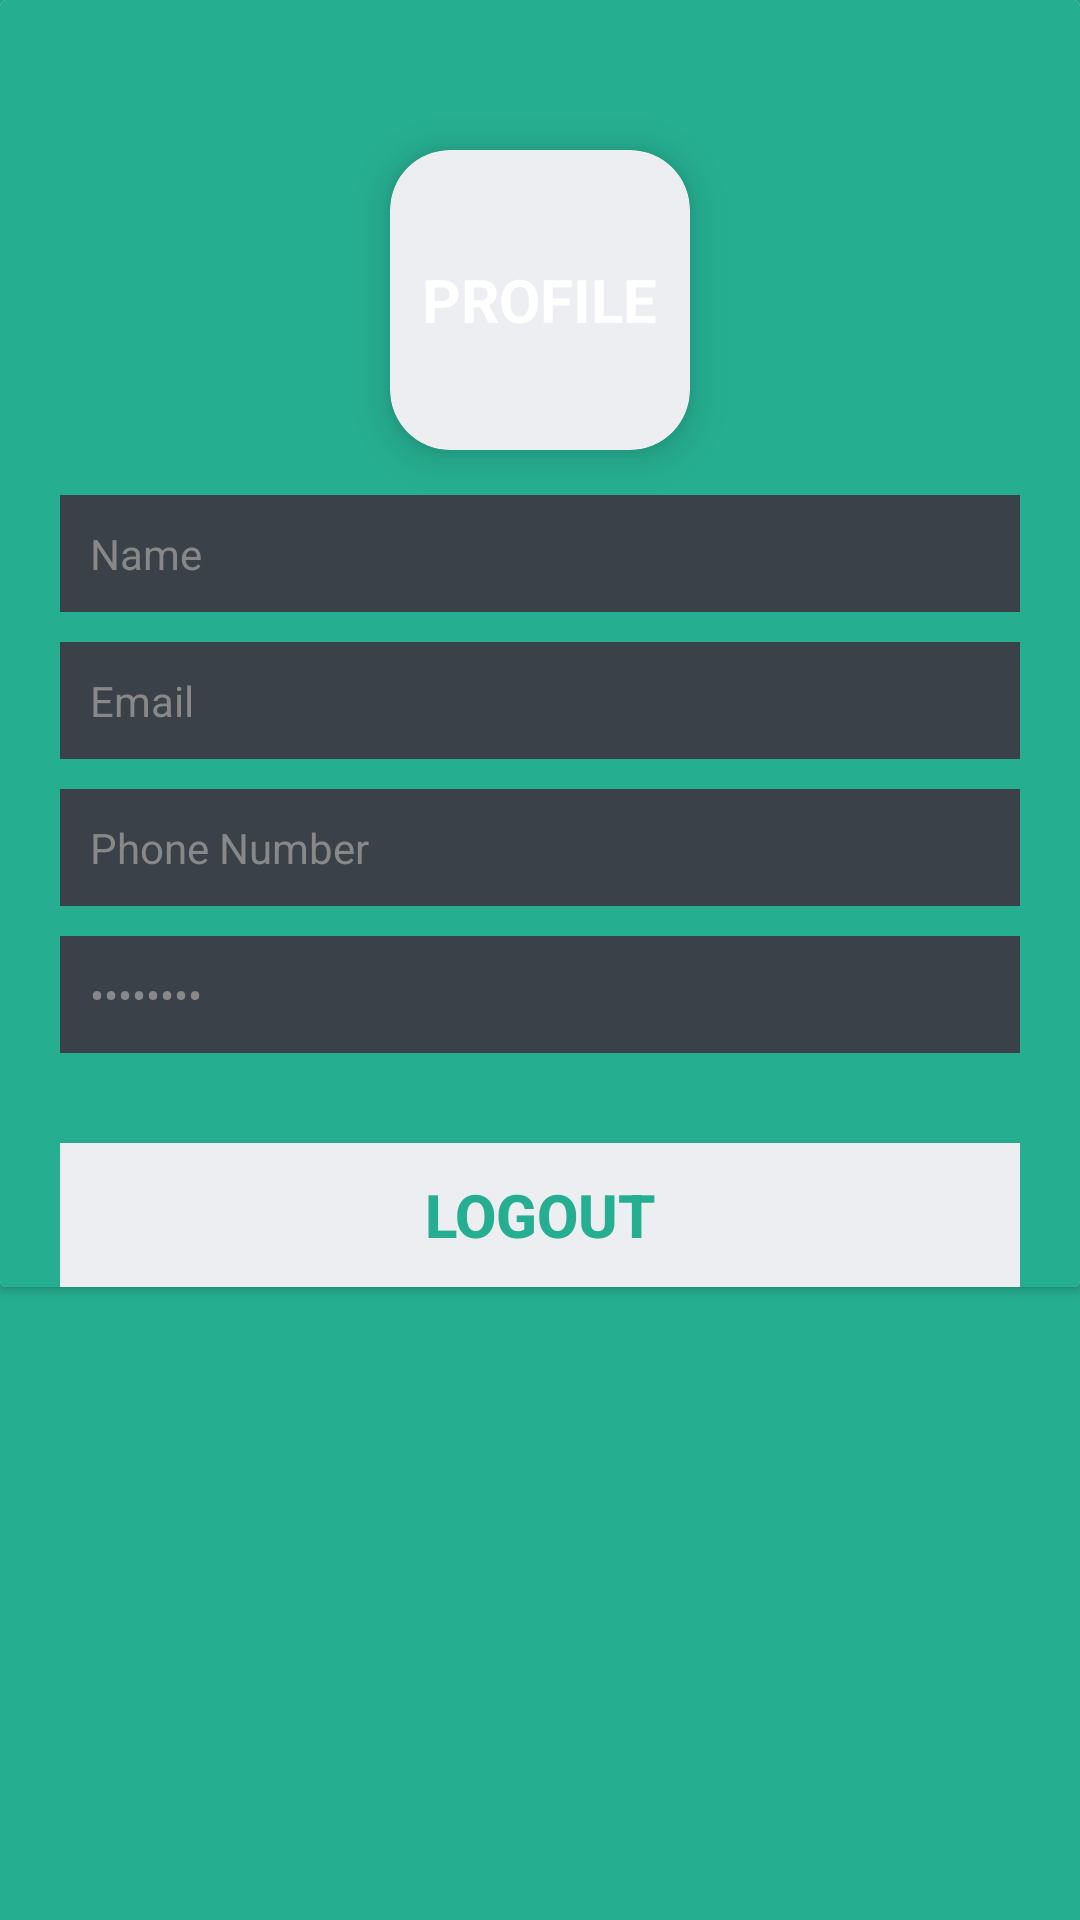

Android layout source for this screen:
<!-- AndroidManifest.xml: application theme AppTheme -->
<!-- res/layout/activity_home.xml -->
<?xml version="1.0" encoding="utf-8"?>
<android.support.constraint.ConstraintLayout xmlns:android="http://schemas.android.com/apk/res/android"
    xmlns:app="http://schemas.android.com/apk/res-auto"
    xmlns:tools="http://schemas.android.com/tools"
    android:layout_width="match_parent"
    android:layout_height="match_parent"
    android:background="@color/bg_login"
    tools:context=".HomeActivity">

    <android.support.v7.widget.CardView
        android:layout_width="fill_parent"
        android:layout_height="wrap_content">
        <LinearLayout
            android:layout_width="fill_parent"
            android:layout_height="fill_parent"
            android:layout_gravity="center"
            android:orientation="vertical"
            android:paddingLeft="20dp"
            android:paddingRight="20dp"
            android:background="@color/bg_login">
            <android.support.v7.widget.CardView
                android:layout_width="100dp"
                android:layout_height="100dp"
                app:cardBackgroundColor="@color/btn_login_bg"
                app:cardCornerRadius="20dp"
                android:layout_marginTop="50dp"
                android:paddingLeft="20dp"
                android:paddingRight="20dp"
                android:layout_gravity="center"
                app:cardElevation="8dp">
                <TextView
                    android:layout_width="wrap_content"
                    android:layout_height="wrap_content"
                    android:text="@string/profile"
                    android:layout_gravity="center"
                    android:textStyle="bold"
                    android:textSize="20dp"
                    android:textColor="@color/white"/>
            </android.support.v7.widget.CardView>

                <TextView
                    android:id="@+id/name"
                    android:layout_width="fill_parent"
                    android:layout_height="wrap_content"
                    android:layout_marginBottom="10dp"
                    android:background="@color/input_register_bg"
                    android:padding="10dp"
                    android:text="Name"
                    android:layout_marginTop="15dp"
                    android:singleLine="true"
                    android:inputType="textCapWords"
                    android:textColor="@color/input_register"
                    android:textColorHint="@color/input_register_hint" />

                <TextView
                    android:id="@+id/age"
                    android:layout_width="fill_parent"
                    android:layout_height="wrap_content"
                    android:layout_marginBottom="10dp"
                    android:text="Email"
                    android:background="@color/input_register_bg"
                    android:padding="10dp"
                    android:singleLine="true"
                    android:inputType="textCapWords"
                    android:textColor="@color/input_register"
                    android:textColorHint="@color/input_register_hint" />

                <TextView
                    android:id="@+id/email"
                    android:layout_width="fill_parent"
                    android:layout_height="wrap_content"
                    android:layout_marginBottom="10dp"
                    android:text="Phone Number"
                    android:background="@color/input_register_bg"
                    android:inputType="textEmailAddress"
                    android:padding="10dp"
                    android:singleLine="true"
                    android:textColor="@color/input_register"
                    android:textColorHint="@color/input_register_hint" />

                <TextView
                    android:id="@+id/mobile"
                    android:layout_width="fill_parent"
                    android:layout_height="wrap_content"
                    android:layout_marginBottom="10dp"
                    android:text="Password"
                    android:background="@color/input_register_bg"
                    android:inputType="textPassword"
                    android:padding="10dp"
                    android:singleLine="true"
                    android:textColor="@color/input_register"
                    android:textColorHint="@color/input_register_hint" />


            <Button
                android:id="@+id/logout"
                android:layout_width="fill_parent"
                android:layout_height="wrap_content"
                android:layout_marginTop="20dip"
                android:background="@color/btn_login_bg"
                android:text="Logout"
                android:textStyle="bold"
                android:textSize="20sp"
                android:textColor="@color/btn_login" />



        </LinearLayout>
    </android.support.v7.widget.CardView>
</android.support.constraint.ConstraintLayout>
<!-- resources referenced by this layout -->
<resources>
  <color name="bg_login">#26ae90</color>
  <color name="btn_login">#26ae90</color>
  <color name="btn_login_bg">#eceef1</color>
  <color name="input_register">#888888</color>
  <color name="input_register_bg">#3b4148</color>
  <color name="input_register_hint">#5e6266</color>
  <color name="white">#ffffff</color>
  <string name="profile">PROFILE</string>
  <style name="AppTheme" parent="Theme.AppCompat.Light.DarkActionBar">
          
          <item name="colorPrimary">@color/colorPrimary</item>
          <item name="colorPrimaryDark">@color/colorPrimaryDark</item>
          <item name="colorAccent">@color/colorAccent</item>
      </style>
  <color name="colorPrimary">#3F51B5</color>
  <color name="colorPrimaryDark">#303F9F</color>
  <color name="colorAccent">#FF4081</color>
</resources>
